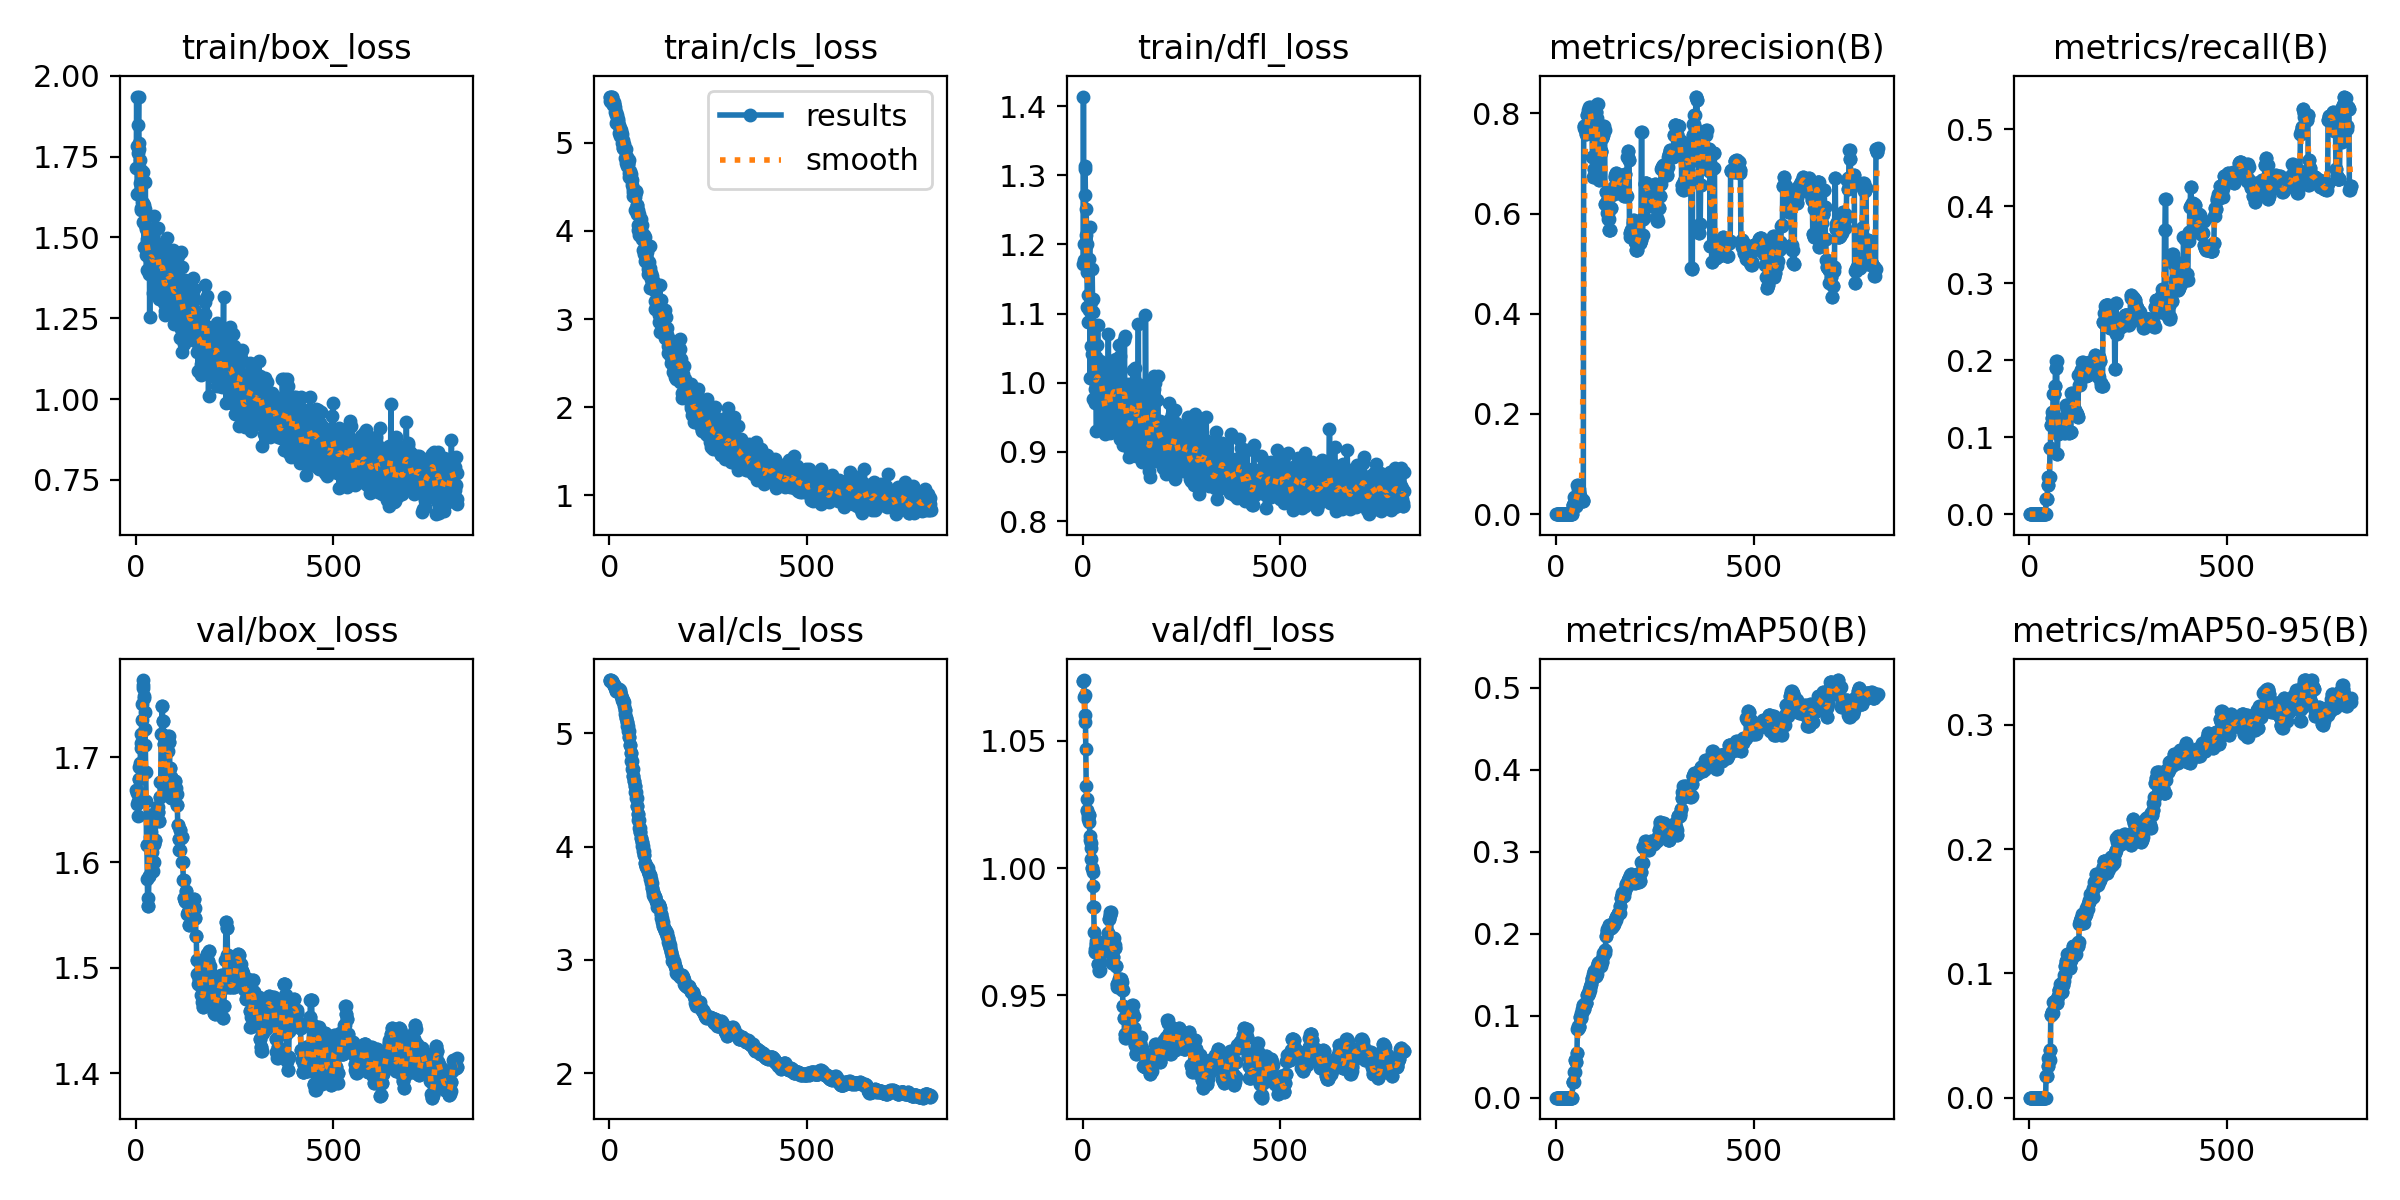

Values plotted in this chart, from the file beside it:
epoch, time, train/box_loss, train/cls_loss, train/dfl_loss, metrics/precision(B), metrics/recall(B), metrics/mAP50(B), metrics/mAP50-95(B), val/box_loss, val/cls_loss, val/dfl_loss, lr/pg0, lr/pg1, lr/pg2
1, 2.489, 1.716, 5.522, 1.172, 0, 0, 0, 0, 1.669, 5.472, 1.073, 1.35e-06, 1.35e-06, 1.35e-06
2, 3.428, 1.935, 5.47, 1.414, 0, 0, 0, 0, 1.668, 5.467, 1.074, 4.04599e-06, 4.04599e-06, 4.04599e-06
3, 4.329, 1.783, 5.523, 1.201, 0, 0, 0, 0, 1.666, 5.469, 1.074, 6.73664e-06, 6.73664e-06, 6.73664e-06
4, 5.228, 1.635, 5.51, 1.178, 0, 0, 0, 0, 1.656, 5.468, 1.067, 9.42193e-06, 9.42193e-06, 9.42193e-06
5, 6.082, 1.761, 5.463, 1.309, 0, 0, 0, 0, 1.659, 5.467, 1.068, 1.21019e-05, 1.21019e-05, 1.21019e-05
6, 6.963, 1.846, 5.514, 1.314, 0, 0, 0, 0, 1.644, 5.463, 1.057, 1.47765e-05, 1.47765e-05, 1.47765e-05
7, 7.852, 1.936, 5.514, 1.272, 0, 0, 0, 0, 1.679, 5.465, 1.06, 1.74458e-05, 1.74458e-05, 1.74458e-05
8, 8.747, 1.791, 5.467, 1.214, 0, 0, 0, 0, 1.691, 5.455, 1.047, 2.01097e-05, 2.01097e-05, 2.01097e-05
9, 9.62, 1.773, 5.438, 1.251, 0, 0, 0, 0, 1.68, 5.444, 1.032, 2.27682e-05, 2.27682e-05, 2.27682e-05
10, 10.43, 1.739, 5.422, 1.201, 0, 0, 0, 0, 1.691, 5.439, 1.027, 2.54215e-05, 2.54215e-05, 2.54215e-05
11, 11.37, 1.669, 5.465, 1.16, 0, 0, 0, 0, 1.694, 5.43, 1.023, 2.80693e-05, 2.80693e-05, 2.80693e-05
12, 12.32, 1.592, 5.442, 1.109, 0, 0, 0, 0, 1.713, 5.429, 1.022, 3.07119e-05, 3.07119e-05, 3.07119e-05
13, 13.23, 1.709, 5.435, 1.128, 0, 0, 0, 0, 1.709, 5.423, 1.021, 3.3349e-05, 3.3349e-05, 3.3349e-05
14, 14.05, 1.586, 5.408, 1.087, 0, 0, 0, 0, 1.722, 5.417, 1.019, 3.59809e-05, 3.59809e-05, 3.59809e-05
15, 14.9, 1.61, 5.347, 1.088, 0, 0, 0, 0, 1.735, 5.399, 1.018, 3.86074e-05, 3.86074e-05, 3.86074e-05
16, 15.83, 1.669, 5.342, 1.105, 0, 0, 0, 0, 1.75, 5.387, 1.021, 4.12285e-05, 4.12285e-05, 4.12285e-05
17, 16.7, 1.702, 5.311, 1.18, 0, 0, 0, 0, 1.766, 5.379, 1.021, 4.38443e-05, 4.38443e-05, 4.38443e-05
18, 17.56, 1.607, 5.227, 1.225, 0, 0, 0, 0, 1.773, 5.377, 1.012, 4.64548e-05, 4.64548e-05, 4.64548e-05
19, 18.4, 1.547, 5.317, 1.007, 0, 0, 0, 0, 1.768, 5.379, 1.011, 4.90599e-05, 4.90599e-05, 4.90599e-05
20, 19.27, 1.599, 5.235, 1.105, 0, 0, 0, 0, 1.756, 5.386, 1.01, 5.16597e-05, 5.16597e-05, 5.16597e-05
21, 20.11, 1.469, 5.265, 1.053, 0, 0, 0, 0, 1.757, 5.39, 1.008, 5.42541e-05, 5.42541e-05, 5.42541e-05
22, 20.93, 1.588, 5.25, 1.117, 0, 0, 0, 0, 1.743, 5.382, 1.004, 5.68431e-05, 5.68431e-05, 5.68431e-05
23, 21.75, 1.539, 5.215, 1.041, 0, 0, 0, 0, 1.726, 5.383, 1, 5.94269e-05, 5.94269e-05, 5.94269e-05
24, 22.61, 1.671, 5.198, 1.164, 0, 0, 0, 0, 1.712, 5.388, 0.9999, 6.20052e-05, 6.20052e-05, 6.20052e-05
25, 23.46, 1.526, 5.108, 1.121, 0, 0, 0, 0, 1.686, 5.391, 0.9983, 6.45783e-05, 6.45783e-05, 6.45783e-05
26, 24.3, 1.447, 5.076, 1.103, 0, 0, 0, 0, 1.658, 5.384, 0.9928, 6.7146e-05, 6.7146e-05, 6.7146e-05
27, 25.14, 1.398, 5.167, 0.9758, 0, 0, 0, 0, 1.616, 5.362, 0.9847, 6.97083e-05, 6.97083e-05, 6.97083e-05
28, 25.93, 1.495, 5.107, 1.081, 0, 0, 0, 0, 1.616, 5.362, 0.9847, 7.22653e-05, 7.22653e-05, 7.22653e-05
29, 26.74, 1.486, 5.149, 1.004, 0, 0, 0, 0, 1.584, 5.344, 0.9748, 7.48169e-05, 7.48169e-05, 7.48169e-05
30, 27.61, 1.468, 5.118, 0.9909, 0, 0, 0, 0, 1.559, 5.335, 0.9671, 7.73632e-05, 7.73632e-05, 7.73632e-05
31, 28.45, 1.46, 5.088, 0.9705, 0, 0, 0, 0, 1.559, 5.335, 0.9671, 7.99042e-05, 7.99042e-05, 7.99042e-05
32, 29.31, 1.516, 5.098, 1.003, 0, 0, 0, 0, 1.566, 5.317, 0.9683, 8.24398e-05, 8.24398e-05, 8.24398e-05
33, 30.18, 1.387, 4.994, 1.037, 0, 0, 0, 0, 1.588, 5.298, 0.9701, 8.49701e-05, 8.49701e-05, 8.49701e-05
34, 30.96, 1.517, 5.025, 0.9932, 0, 0, 0, 0, 1.588, 5.298, 0.9701, 8.7495e-05, 8.7495e-05, 8.7495e-05
35, 31.83, 1.255, 4.937, 0.9302, 0, 0, 0, 0, 1.624, 5.287, 0.9713, 9.00146e-05, 9.00146e-05, 9.00146e-05
36, 32.7, 1.46, 4.936, 1.054, 0, 0, 0, 0, 1.645, 5.278, 0.9714, 9.25288e-05, 9.25288e-05, 9.25288e-05
37, 33.48, 1.43, 4.99, 1.001, 0, 0, 0, 0, 1.645, 5.278, 0.9714, 9.50377e-05, 9.50377e-05, 9.50377e-05
38, 34.32, 1.518, 4.927, 1.084, 0, 0, 0, 0, 1.629, 5.247, 0.967, 9.75412e-05, 9.75412e-05, 9.75412e-05
39, 35.15, 1.416, 4.916, 0.9769, 0, 0, 0, 0, 1.61, 5.211, 0.9623, 0.0001, 0.0001, 0.0001
40, 35.96, 1.495, 4.927, 1.015, 0, 0, 0, 0, 1.61, 5.211, 0.9623, 0.0001025, 0.0001025, 0.0001025
41, 36.79, 1.44, 4.83, 0.9852, 0, 0, 0, 0, 1.6, 5.176, 0.9596, 0.000105, 0.000105, 0.000105
42, 37.63, 1.454, 4.932, 0.9764, 0.01923, 0.01923, 0.01913, 0.01722, 1.592, 5.135, 0.96, 0.0001075, 0.0001075, 0.0001075
43, 38.46, 1.33, 4.773, 0.9956, 0.01923, 0.01923, 0.01913, 0.01722, 1.592, 5.135, 0.96, 0.00011, 0.00011, 0.00011
44, 39.3, 1.374, 4.84, 0.992, 0.01923, 0.01923, 0.01913, 0.01722, 1.601, 5.097, 0.9631, 0.0001124, 0.0001124, 0.0001124
45, 40.1, 1.42, 4.73, 1.032, 0.01923, 0.01923, 0.01913, 0.01722, 1.601, 5.097, 0.9631, 0.0001149, 0.0001149, 0.0001149
46, 40.97, 1.485, 4.795, 1.016, 0.03526, 0.03846, 0.03115, 0.02515, 1.618, 5.062, 0.9692, 0.0001174, 0.0001174, 0.0001174
47, 41.87, 1.566, 4.76, 1.028, 0.03526, 0.03846, 0.03115, 0.02515, 1.618, 5.062, 0.9692, 0.0001198, 0.0001198, 0.0001198
48, 42.75, 1.342, 4.754, 0.9482, 0.02628, 0.04808, 0.0456, 0.03157, 1.621, 5.02, 0.9707, 0.0001223, 0.0001223, 0.0001223
49, 43.59, 1.46, 4.658, 1.023, 0.02628, 0.04808, 0.0456, 0.03157, 1.621, 5.02, 0.9707, 0.0001247, 0.0001247, 0.0001247
50, 44.51, 1.481, 4.806, 0.9703, 0.01624, 0.04808, 0.04385, 0.02995, 1.647, 4.967, 0.9687, 0.0001272, 0.0001272, 0.0001272
51, 45.34, 1.38, 4.615, 0.9826, 0.01624, 0.04808, 0.04385, 0.02995, 1.647, 4.967, 0.9687, 0.0001283, 0.0001283, 0.0001283
52, 46.17, 1.465, 4.676, 1.006, 0.02872, 0.08654, 0.05495, 0.03831, 1.647, 4.896, 0.9679, 0.0001282, 0.0001282, 0.0001282
53, 46.98, 1.417, 4.63, 0.9786, 0.02872, 0.08654, 0.05495, 0.03831, 1.647, 4.896, 0.9679, 0.000128, 0.000128, 0.000128
54, 47.87, 1.391, 4.604, 0.9382, 0.05819, 0.1154, 0.08408, 0.06661, 1.653, 4.832, 0.9687, 0.0001279, 0.0001279, 0.0001279
55, 48.68, 1.529, 4.65, 1.007, 0.05819, 0.1154, 0.08408, 0.06661, 1.653, 4.832, 0.9687, 0.0001278, 0.0001278, 0.0001278
56, 49.54, 1.455, 4.583, 0.9254, 0.05092, 0.125, 0.08757, 0.06885, 1.648, 4.76, 0.9682, 0.0001276, 0.0001276, 0.0001276
57, 50.34, 1.469, 4.519, 0.9918, 0.05092, 0.125, 0.08757, 0.06885, 1.648, 4.76, 0.9682, 0.0001275, 0.0001275, 0.0001275
58, 51.24, 1.475, 4.581, 0.9439, 0.04443, 0.1322, 0.08675, 0.06843, 1.639, 4.689, 0.9676, 0.0001274, 0.0001274, 0.0001274
59, 52.09, 1.311, 4.396, 0.9707, 0.04443, 0.1322, 0.08675, 0.06843, 1.639, 4.689, 0.9676, 0.0001272, 0.0001272, 0.0001272
60, 52.94, 1.36, 4.474, 0.9309, 0.03684, 0.1562, 0.09886, 0.07708, 1.662, 4.629, 0.9691, 0.0001271, 0.0001271, 0.0001271
... 754 more rows
